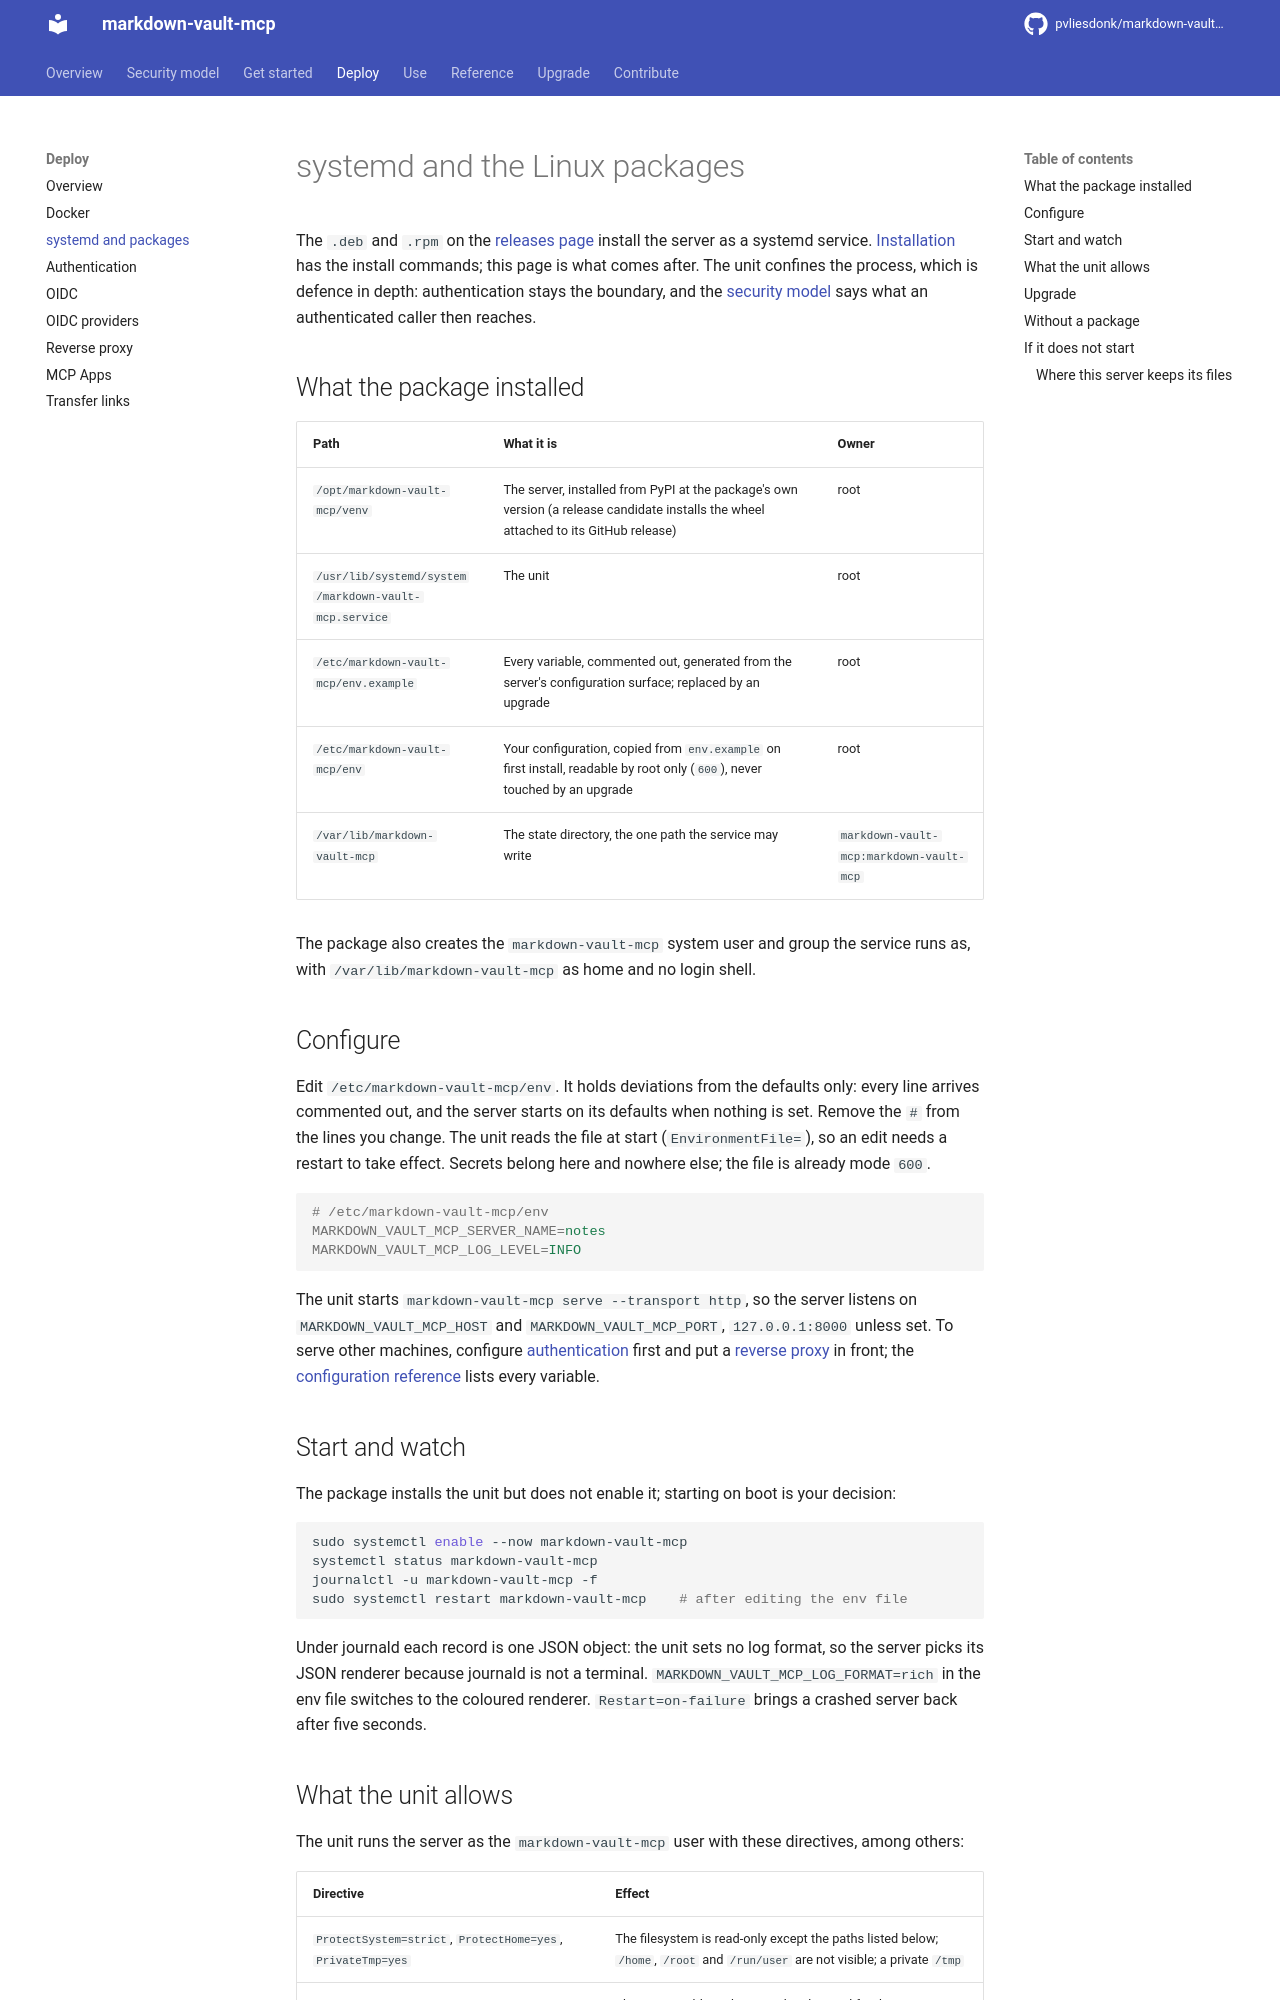

repository: pvliesdonk/markdown-vault-mcp · page: 7.0/deploy/systemd/index.html · generator: mkdocs

---
description: "Run Markdown Vault MCP as a systemd service from the .deb or .rpm package, from the environment file to upgrades."
kind: how-to
---

# systemd and the Linux packages

The `.deb` and `.rpm` on the [releases page](https://github.com/pvliesdonk/markdown-vault-mcp/releases) install the server as a systemd service. [Installation](../get-started/installation.md#linux-packages) has the install commands; this page is what comes after. The unit confines the process, which is defence in depth: authentication stays the boundary, and the [security model](../security-model.md) says what an authenticated caller then reaches.

## What the package installed

| Path | What it is | Owner |
|---|---|---|
| `/opt/markdown-vault-mcp/venv` | The server, installed from PyPI at the package's own version (a release candidate installs the wheel attached to its GitHub release) | root |
| `/usr/lib/systemd/system/markdown-vault-mcp.service` | The unit | root |
| `/etc/markdown-vault-mcp/env.example` | Every variable, commented out, generated from the server's configuration surface; replaced by an upgrade | root |
| `/etc/markdown-vault-mcp/env` | Your configuration, copied from `env.example` on first install, readable by root only (`600`), never touched by an upgrade | root |
| `/var/lib/markdown-vault-mcp` | The state directory, the one path the service may write | `markdown-vault-mcp:markdown-vault-mcp` |

The package also creates the `markdown-vault-mcp` system user and group the service runs as, with `/var/lib/markdown-vault-mcp` as home and no login shell.

## Configure

Edit `/etc/markdown-vault-mcp/env`. It holds deviations from the defaults only: every line arrives commented out, and the server starts on its defaults when nothing is set. Remove the `#` from the lines you change. The unit reads the file at start (`EnvironmentFile=`), so an edit needs a restart to take effect. Secrets belong here and nowhere else; the file is already mode `600`.

```ini { .config data-expect="server_name='notes'" }
# /etc/markdown-vault-mcp/env
MARKDOWN_VAULT_MCP_SERVER_NAME=notes
MARKDOWN_VAULT_MCP_LOG_LEVEL=INFO
```

The unit starts `markdown-vault-mcp serve --transport http`, so the server listens on `MARKDOWN_VAULT_MCP_HOST` and `MARKDOWN_VAULT_MCP_PORT`, `127.0.0.1:8000` unless set. To serve other machines, configure [authentication](authentication.md) first and put a [reverse proxy](reverse-proxy.md) in front; the [configuration reference](../reference/configuration.md) lists every variable.

## Start and watch

The package installs the unit but does not enable it; starting on boot is your decision:

```bash
sudo systemctl enable --now markdown-vault-mcp
systemctl status markdown-vault-mcp
journalctl -u markdown-vault-mcp -f
sudo systemctl restart markdown-vault-mcp    # after editing the env file
```

Under journald each record is one JSON object: the unit sets no log format, so the server picks its JSON renderer because journald is not a terminal. `MARKDOWN_VAULT_MCP_LOG_FORMAT=rich` in the env file switches to the coloured renderer. `Restart=on-failure` brings a crashed server back after five seconds.
